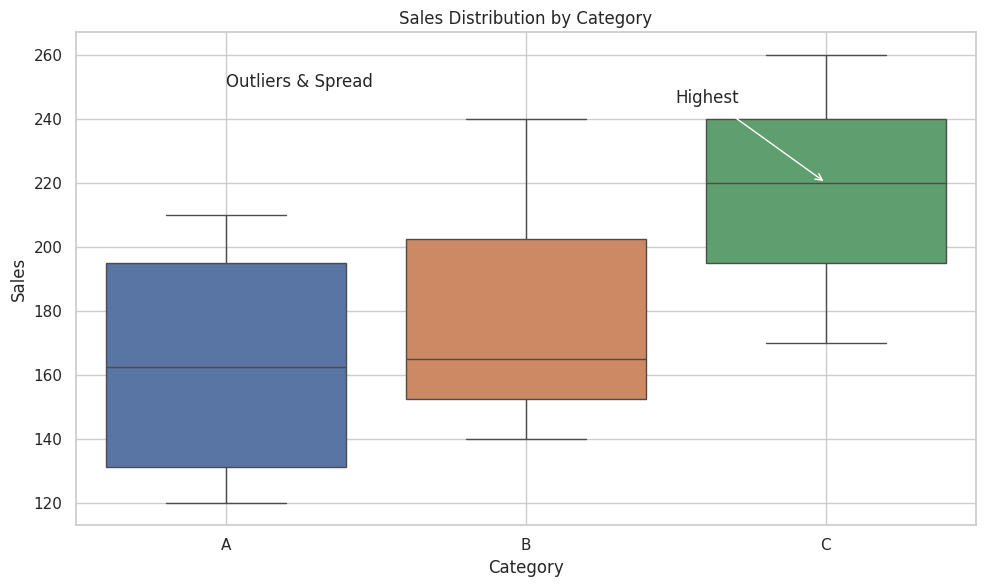
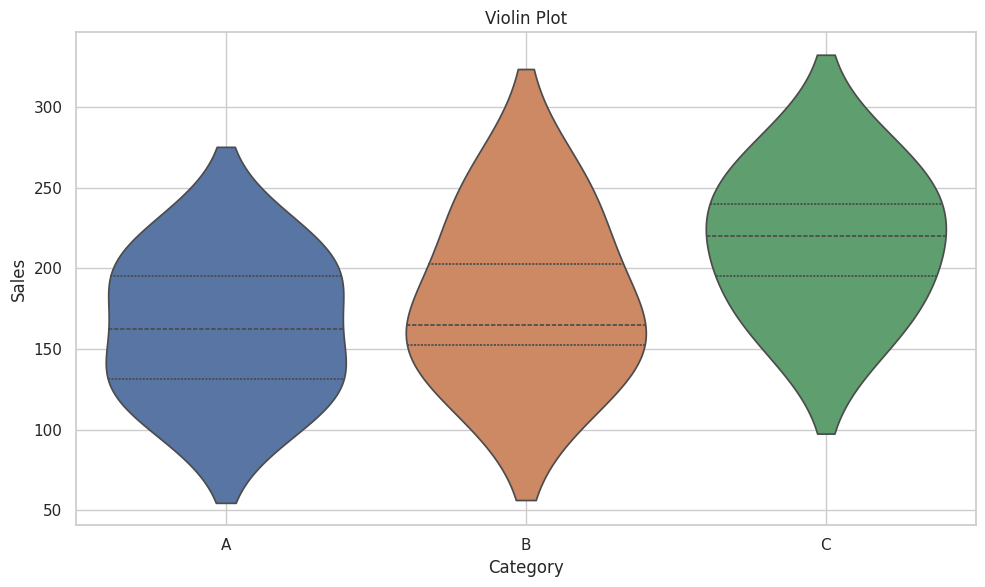
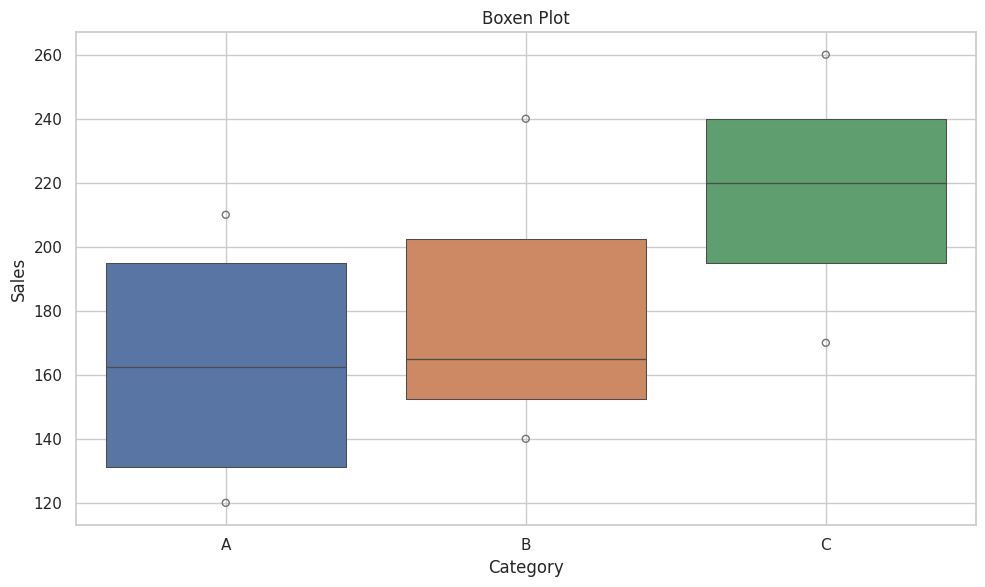
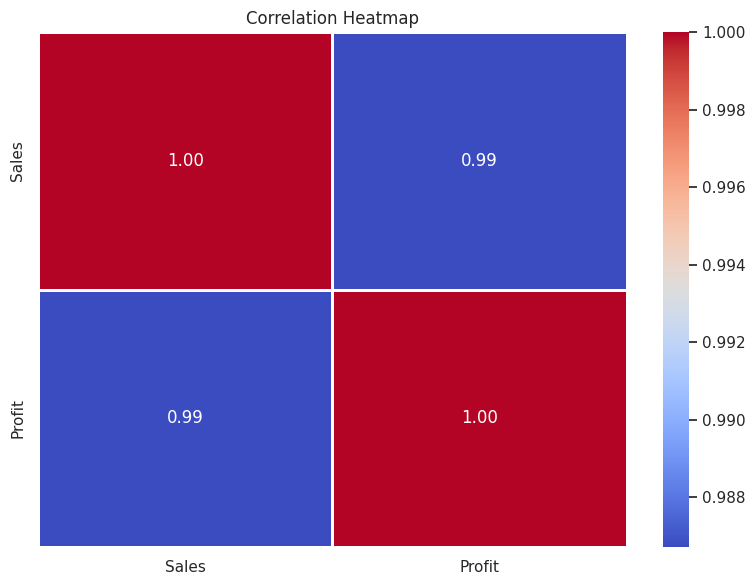
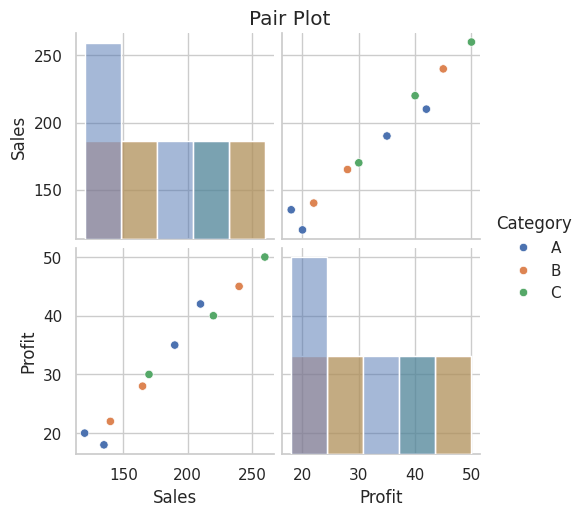

The script that saved these images, in order:
"""
==============================================================
REVISED SEABORN MASTER PROGRAM 2
Filename: revised_seaborn_master_program_2.py

Top 5 Remaining Charts for Data Analysts
----------------------------------------
1. sns.boxplot()
2. sns.violinplot()
3. sns.boxenplot()
4. sns.heatmap()
5. sns.pairplot()

Every chart demonstrates (where applicable):
- figsize & dpi
- title
- xlabel / ylabel
- hue / palette
- grid
- annotate / text
- tight_layout()
- savefig()
- show()
- close()
==============================================================
"""

import numpy as np
import pandas as pd
import seaborn as sns
import matplotlib.pyplot as plt

sns.set_theme(style="whitegrid", palette="deep", context="notebook")
np.random.seed(42)

df = pd.DataFrame({
    "Month":["Jan","Feb","Mar","Apr","May","Jun","Jul","Aug","Sep","Oct"],
    "Sales":[120,140,135,170,165,190,220,210,240,260],
    "Profit":[20,22,18,30,28,35,40,42,45,50],
    "Category":["A","B","A","C","B","A","C","A","B","C"]
})

# ============================================================
# 1. BOXPLOT
# ============================================================
plt.figure(figsize=(10,6), dpi=150)
sns.boxplot(data=df, x="Category", y="Sales", hue="Category")
plt.title("Sales Distribution by Category")
plt.xlabel("Category")
plt.ylabel("Sales")
plt.grid(True)
plt.annotate("Highest", xy=(2,220), xytext=(1.5,245),
             arrowprops=dict(arrowstyle="->"))
plt.text(0,250,"Outliers & Spread")
plt.tight_layout()
plt.savefig("06_boxplot.png", dpi=300)
plt.show()
plt.close()

# ============================================================
# 2. VIOLINPLOT
# ============================================================
plt.figure(figsize=(10,6), dpi=150)
sns.violinplot(data=df, x="Category", y="Sales", hue="Category", inner="quart")
plt.title("Violin Plot")
plt.xlabel("Category")
plt.ylabel("Sales")
plt.grid(True)
plt.tight_layout()
plt.savefig("07_violinplot.png", dpi=300)
plt.show()
plt.close()

# ============================================================
# 3. BOXENPLOT
# ============================================================
plt.figure(figsize=(10,6), dpi=150)
sns.boxenplot(data=df, x="Category", y="Sales", hue="Category")
plt.title("Boxen Plot")
plt.xlabel("Category")
plt.ylabel("Sales")
plt.grid(True)
plt.tight_layout()
plt.savefig("08_boxenplot.png", dpi=300)
plt.show()
plt.close()

# ============================================================
# 4. HEATMAP
# ============================================================
corr = df[["Sales","Profit"]].corr()

plt.figure(figsize=(8,6), dpi=150)
sns.heatmap(
    corr,
    annot=True,
    cmap="coolwarm",
    linewidths=1,
    fmt=".2f",
    cbar=True
)
plt.title("Correlation Heatmap")
plt.tight_layout()
plt.savefig("09_heatmap.png", dpi=300)
plt.show()
plt.close()

# ============================================================
# 5. PAIRPLOT
# ============================================================
pair = sns.pairplot(
    data=df,
    vars=["Sales","Profit"],
    hue="Category",
    diag_kind="hist"
)
pair.fig.suptitle("Pair Plot", y=1.02)
pair.savefig("10_pairplot.png", dpi=300)
plt.show()
plt.close('all')

print("="*60)
print("REVISED SEABORN MASTER PROGRAM 2 COMPLETED")
print("""
Charts Covered
--------------
1. sns.boxplot()
2. sns.violinplot()
3. sns.boxenplot()
4. sns.heatmap()
5. sns.pairplot()

Industry Tips
-------------
* boxplot  -> Detect outliers
* violinplot -> Distribution + density
* boxenplot -> Large datasets
* heatmap -> Correlation analysis
* pairplot -> Exploratory Data Analysis (EDA)
""")
print("="*60)
